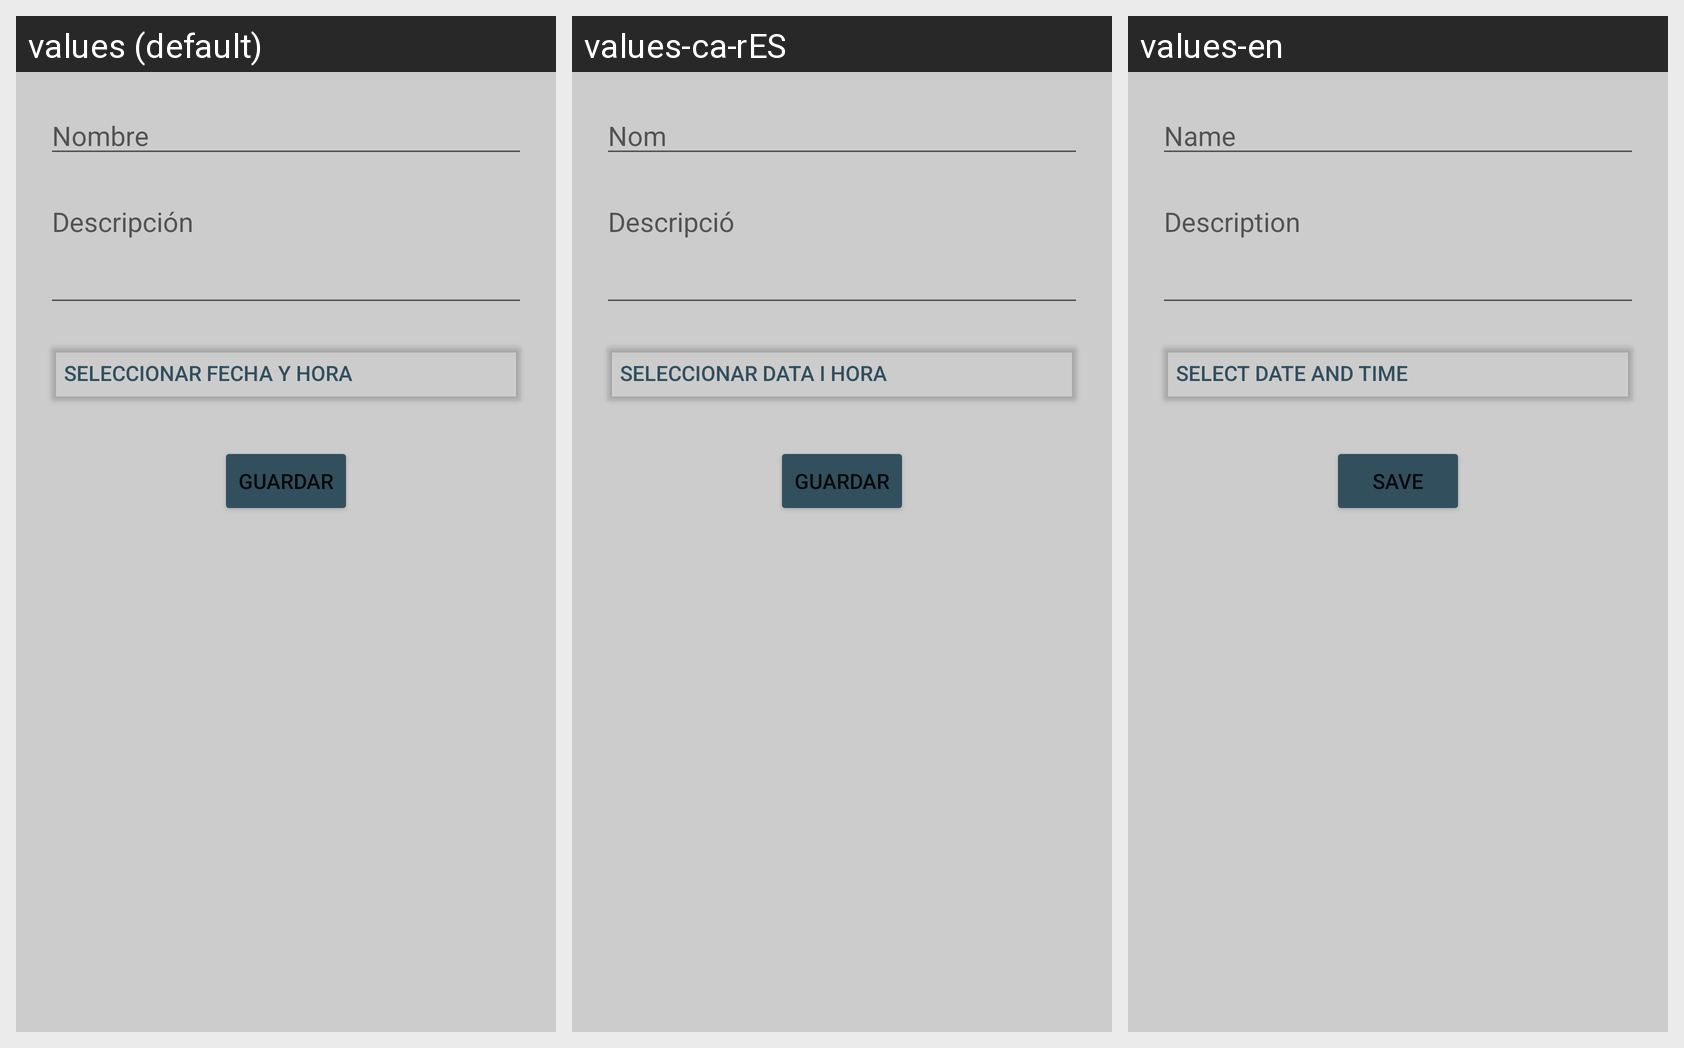

Here is an Android app screen in its default locale and in the app's own translations. Write out the translated-string differences for the strings that appear on this screen.
Android screen res/layout/fragment_add_activity.xml rendered under 3 locales, left to right: values (default), values-ca-rES, values-en. Device: Nexus 5 (rendered at 1080×1920; each locale shown at half size, 540×960, under a caption strip naming it); theme Theme.AppTrabajadores.
Strings drawn on this screen, with the default value and each locale's value (text and hints the layout hard-codes, and strings that could not be matched under every locale, appear in the picture but are not listed):

name_text
  values: Nombre
  values-ca-rES: Nom
  values-en: Name

description_title
  values: Descripción
  values-ca-rES: Descripció
  values-en: Description

select_datetime_text
  values: Seleccionar fecha y hora
  values-ca-rES: Seleccionar data i hora
  values-en: Select date and time

save_text
  values: Guardar
  values-ca-rES: Guardar
  values-en: Save
